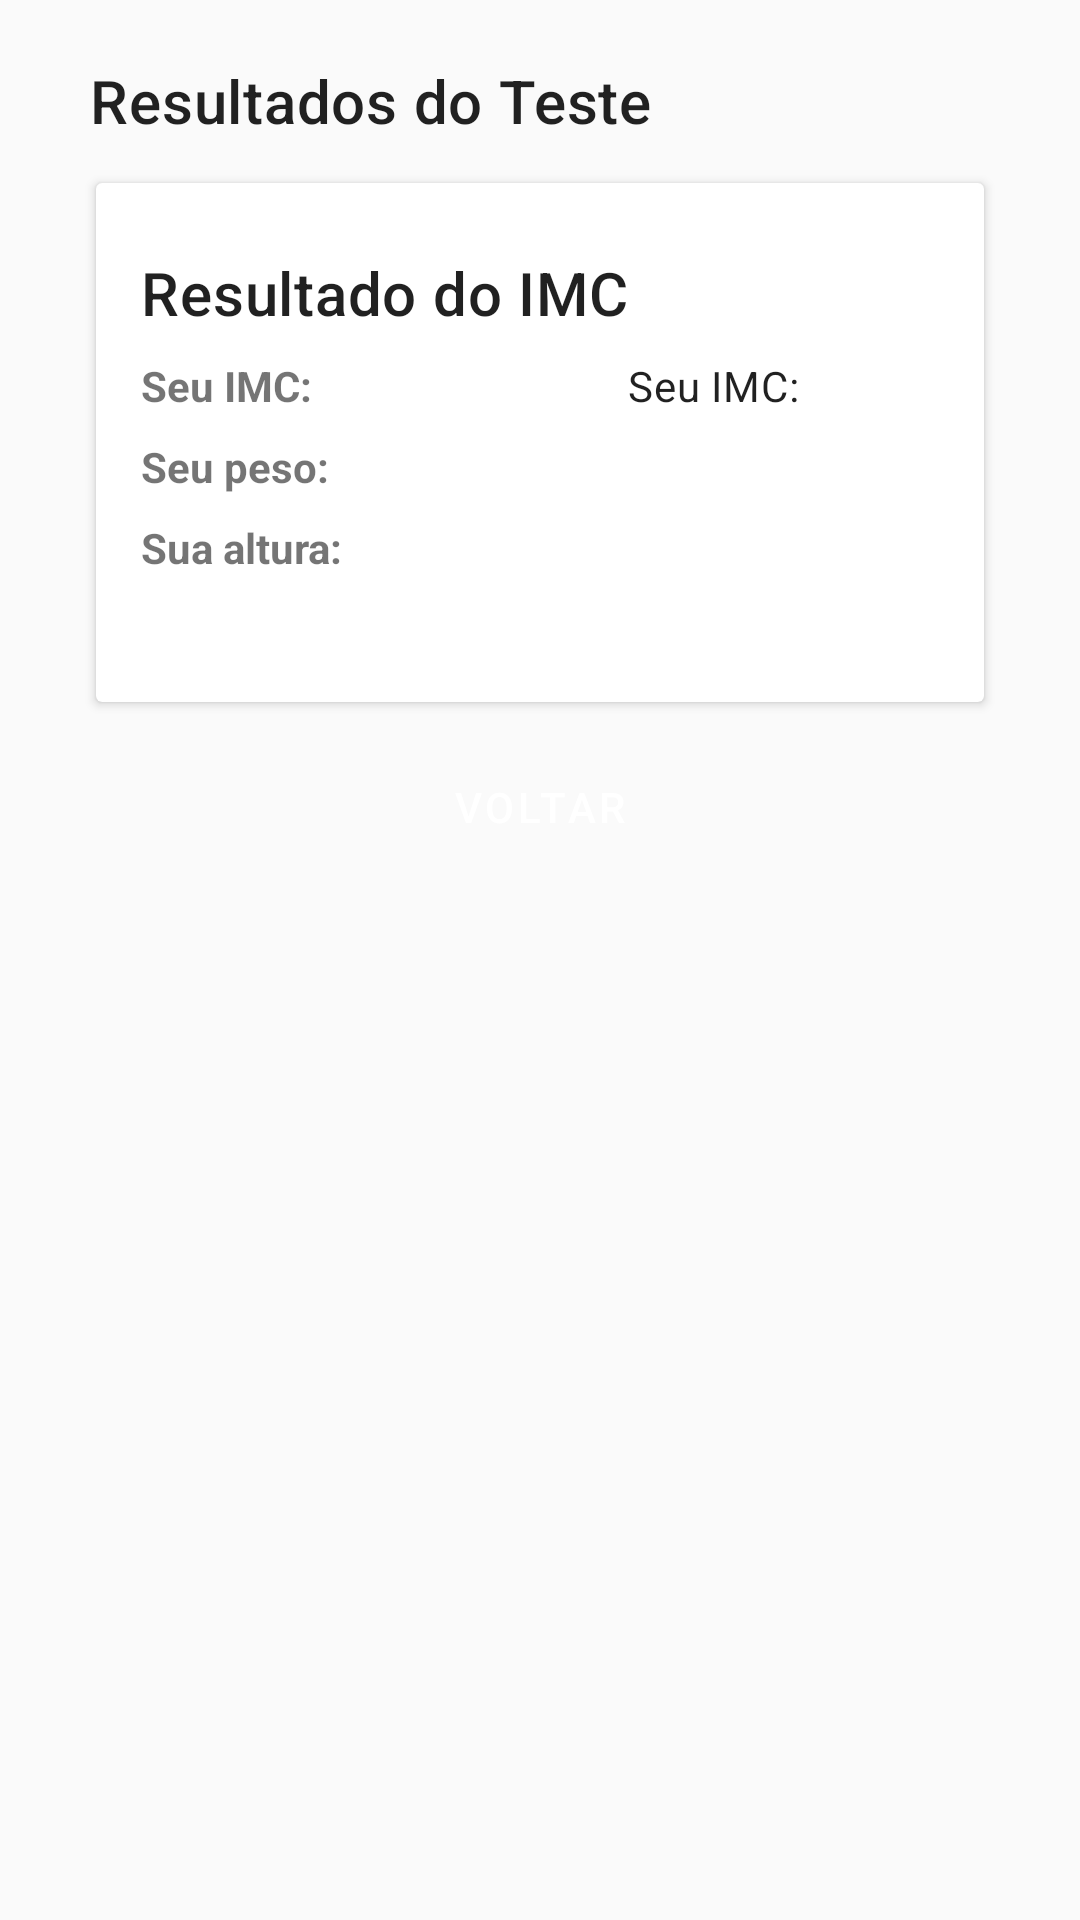

Reconstruct the res/layout file that produces this screen, plus the resources it refers to.
<!-- AndroidManifest.xml: application theme AppTheme -->
<!-- res/layout/activity_resultado.xml -->
<?xml version="1.0" encoding="utf-8"?>
<ScrollView
    xmlns:android="http://schemas.android.com/apk/res/android"
    xmlns:tools="http://schemas.android.com/tools"
    android:layout_width="match_parent"
    android:layout_height="match_parent"
    android:fitsSystemWindows="true"
    android:id="@+id/scrollResultado"
    tools:context=".ResultActivity">

    <LinearLayout
        android:layout_width="match_parent"
        android:layout_height="wrap_content"
        android:orientation="vertical"
        android:paddingLeft="24dp"
        android:paddingTop="14dp"
        android:paddingRight="24dp"
        android:paddingBottom="16dp">

        <LinearLayout
            android:layout_width="match_parent"
            android:layout_height="match_parent"
            android:orientation="vertical"

            android:layout_margin="6dp">

            <TextView
                android:id="@+id/textviewResultado"
                style="@style/styleTituloSecao"
                android:layout_width="wrap_content"
                android:layout_height="wrap_content"
                android:text="@string/labelResultadoPercentualGordura" />

        </LinearLayout>

        <com.google.android.material.card.MaterialCardView
            android:id="@+id/cardDensidadeCorporal"
            android:layout_width="match_parent"
            android:layout_height="wrap_content"
            android:layout_margin="8dp">

            <LinearLayout
                android:layout_width="match_parent"
                android:layout_height="wrap_content"
                android:orientation="vertical"
                android:padding="15dp">


                <TableLayout
                    android:layout_width="match_parent"
                    android:layout_height="match_parent">

                    <TableRow
                        android:layout_width="match_parent"
                        android:layout_height="match_parent" >

                        <TextView
                            android:id="@+id/titleDensidadeCorporal"
                            style="@style/styleTituloSecao"
                            android:layout_width="wrap_content"
                            android:layout_height="wrap_content"
                            android:layout_marginTop="8dp"
                            android:contentDescription="@string/contentDescriptionResultadosTestePercentualGordura"
                            android:focusable="true"
                            android:text="@string/labelTextTitleResultTestPercentualGordura"
                            android:textAppearance="?attr/textAppearanceHeadline6" />
                    </TableRow>

                    <TableRow
                        android:layout_width="match_parent"
                        android:layout_height="match_parent" >

                        <TextView
                            android:id="@+id/textView5"
                            android:layout_width="wrap_content"
                            android:layout_height="wrap_content"
                            android:layout_marginTop="8dp"
                            android:text="@string/seu_imc"
                            android:textAlignment="viewStart"
                            android:textStyle="bold" />

                        <TextView
                            android:id="@+id/txt_imc"
                            style="@style/styleHeaderResultado"
                            android:layout_width="wrap_content"
                            android:layout_height="wrap_content"
                            android:layout_marginTop="8dp"
                            android:labelFor="@id/titleDensidadeCorporal"
                            android:text="@string/seu_imc"
                            android:textAlignment="center"
                            android:textAppearance="?attr/textAppearanceBody2"
                            android:textColor="?android:attr/textColorPrimary" />
                    </TableRow>

                    <TableRow
                        android:layout_width="match_parent"
                        android:layout_height="match_parent" >

                        <TextView
                            android:id="@+id/textView6"
                            android:layout_width="wrap_content"
                            android:layout_height="wrap_content"
                            android:layout_marginTop="8dp"
                            android:text="@string/seu_peso"
                            android:textStyle="bold" />

                        <TextView
                            android:id="@+id/txt_peso"
                            android:layout_width="wrap_content"
                            android:layout_height="wrap_content"
                            android:layout_marginTop="8dp"
                            android:focusable="true"
                            android:text=""
                            android:textAppearance="?attr/textAppearanceBody2"
                            android:textColor="?android:attr/textColorSecondary" />
                    </TableRow>

                    <TableRow
                        android:layout_width="match_parent"
                        android:layout_height="match_parent" >

                        <TextView
                            android:id="@+id/textView7"
                            android:layout_width="wrap_content"
                            android:layout_height="wrap_content"
                            android:layout_marginTop="8dp"
                            android:text="@string/sua_altura"
                            android:textStyle="bold" />

                        <TextView
                            android:id="@+id/txt_altura"
                            style="@style/styleValorResultado"
                            android:layout_width="wrap_content"
                            android:layout_height="wrap_content"
                            android:layout_marginTop="8dp"
                            android:focusable="true"
                            android:text=""
                            android:textAppearance="?attr/textAppearanceBody2"
                            android:textColor="?android:attr/textColorSecondary" />
                    </TableRow>
                </TableLayout>

                <TextView
                    android:id="@+id/txt_result"
                    style="@style/styleValorResultado"
                    android:layout_width="wrap_content"
                    android:layout_height="wrap_content"
                    android:layout_marginTop="8dp"
                    android:focusable="true"
                    android:text=""
                    android:textAppearance="?attr/textAppearanceBody2"
                    android:textColor="?android:attr/textColorSecondary" />
            </LinearLayout>
        </com.google.android.material.card.MaterialCardView>

        <LinearLayout
            android:layout_width="match_parent"
            android:layout_height="wrap_content"
            android:orientation="vertical"
            android:layout_margin="3dp" >

            <Button
                android:id="@+id/btnFecharResultados"
                style="@style/styleContainedButton"
                android:layout_width="match_parent"
                android:layout_height="match_parent"
                android:text="@string/labelBotaoVoltar" />
        </LinearLayout>
    </LinearLayout>
</ScrollView>
<!-- resources referenced by this layout -->
<resources>
  <string name="contentDescriptionResultadosTestePercentualGordura">Resultado do teste de IMC</string>
  <string name="labelBotaoVoltar">Voltar</string>
  <string name="labelResultadoPercentualGordura">Resultados do Teste</string>
  <string name="labelTextTitleResultTestPercentualGordura">Resultado do IMC</string>
  <string name="seu_imc">Seu IMC:</string>
  <string name="seu_peso">Seu peso:</string>
  <string name="sua_altura">Sua altura:</string>
  <style name="styleContainedButton" parent="@style/Widget.MaterialComponents.Button" />
  <style name="styleHeaderResultado" parent="@style/Widget.MaterialComponents.TextView">
          <item name="android:textAppearance">?attr/textAppearanceBody2</item>
          <item name="android:textColor">@color/colorPrimaryDark</item>
      </style>
  <style name="styleTituloSecao" parent="@style/Widget.MaterialComponents.TextView">
          <item name="android:textAppearance">?attr/textAppearanceHeadline6</item>
      </style>
  <style name="styleValorResultado" parent="@style/Widget.MaterialComponents.TextView">
          <item name="android:textAppearance">?attr/textAppearanceBody2</item>
          <item name="android:textColor">@color/colorAccent</item>
      </style>
  <style name="AppTheme" parent="Theme.MaterialComponents.Light.DarkActionBar.Bridge">
          <item name="colorPrimary">
              @color/colorPrimaryDark
          </item>
  
          <item name="colorSecondary">
              @color/colorAccent
          </item>
  
          <item name="textInputStyle">
              @style/Widget.MaterialComponents.TextInputLayout.OutlinedBox
          </item>
      </style>
  <color name="colorPrimaryDark">#3700B3</color>
  <color name="colorAccent">#03DAC5</color>
</resources>
